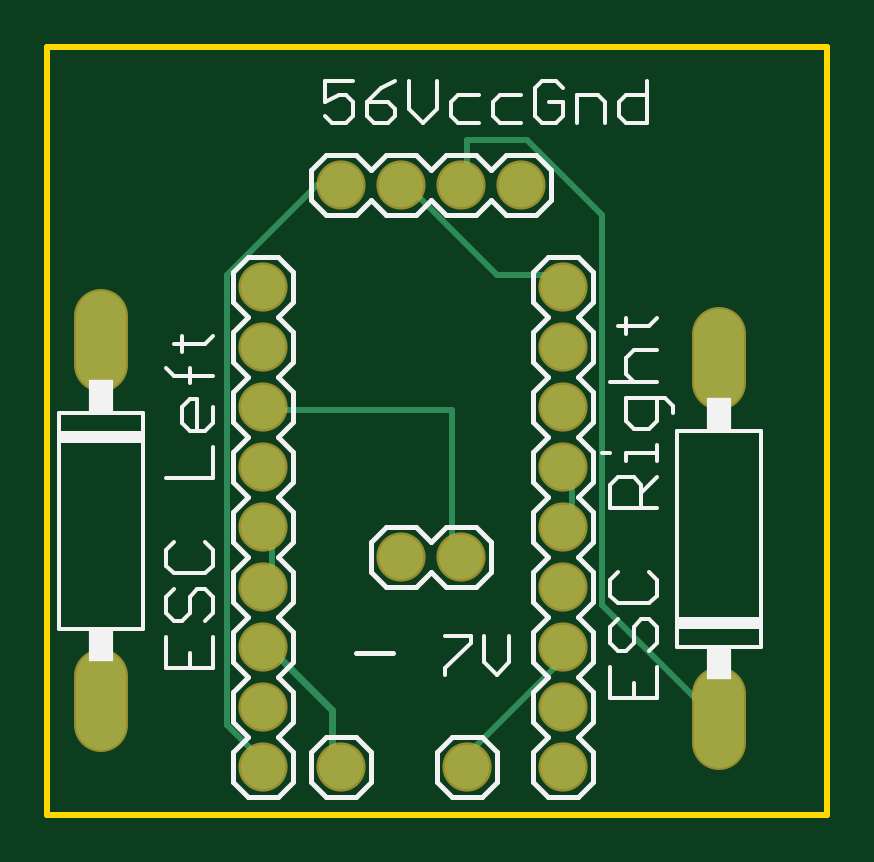
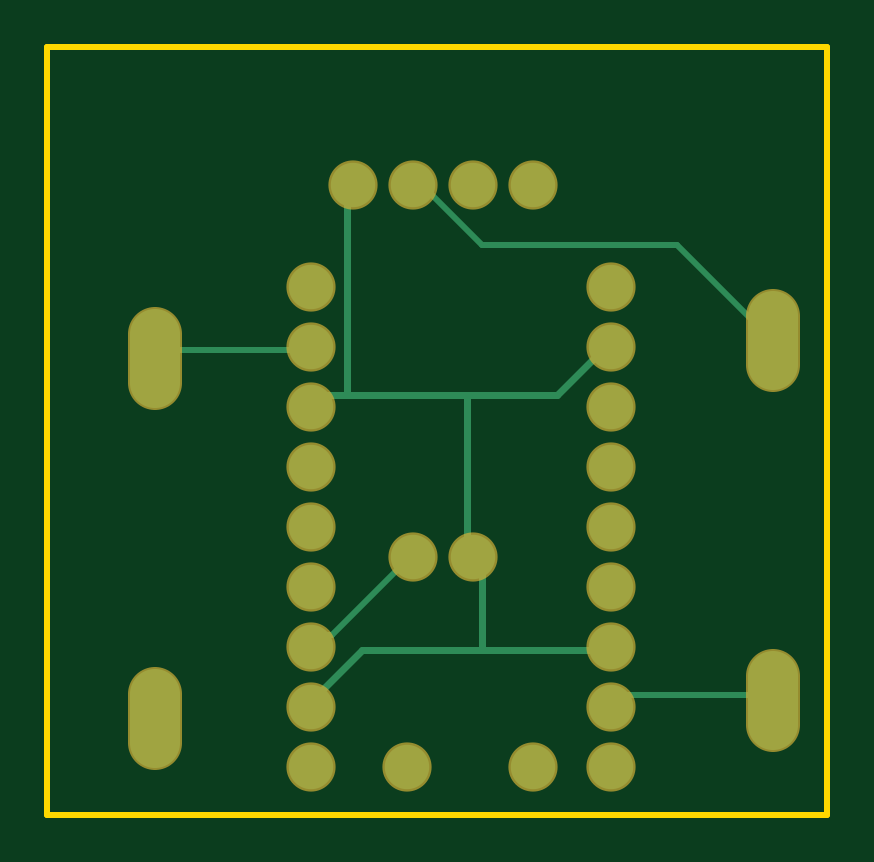
Circuit board: 6 layer files. Board 33.0 x 32.5 mm.
- bottom_copper: copper_bottom.gbr (1916 bytes)
- top_copper: copper_top.gbr (2000 bytes)
- outline: profile.gbr (219 bytes)
- top_silk: silkscreen_top.gbr (9086 bytes)
- bottom_mask: soldermask_bottom.gbr (824 bytes)
- top_mask: soldermask_top.gbr (821 bytes)

=== bottom_copper: copper_bottom.gbr ===
G04 EAGLE Gerber RS-274X export*
G75*
%MOMM*%
%FSLAX34Y34*%
%LPD*%
%INBottom Copper*%
%IPPOS*%
%AMOC8*
5,1,8,0,0,1.08239X$1,22.5*%
G01*
%ADD10C,1.879600*%
%ADD11C,2.095500*%
%ADD12C,0.304800*%
%ADD13C,0.254000*%


D10*
X124460Y266700D03*
X149860Y266700D03*
X175260Y266700D03*
X200660Y266700D03*
X177800Y20320D03*
X124460Y20320D03*
X175260Y109220D03*
X149860Y109220D03*
D11*
X22860Y190183D02*
X22860Y211138D01*
X22860Y58738D02*
X22860Y37783D01*
D10*
X91440Y223520D03*
X91440Y198120D03*
X91440Y172720D03*
X91440Y147320D03*
X91440Y121920D03*
X91440Y96520D03*
X91440Y71120D03*
X91440Y45720D03*
X91440Y20320D03*
X218440Y20320D03*
X218440Y45720D03*
X218440Y71120D03*
X218440Y96520D03*
X218440Y121920D03*
X218440Y147320D03*
X218440Y172720D03*
X218440Y198120D03*
X218440Y223520D03*
D11*
X284480Y51118D02*
X284480Y30163D01*
X284480Y182563D02*
X284480Y203518D01*
D12*
X196850Y69850D02*
X215900Y50800D01*
X146050Y69850D02*
X95250Y69850D01*
X146050Y69850D02*
X196850Y69850D01*
X215900Y50800D02*
X218440Y45720D01*
X95250Y69850D02*
X91440Y71120D01*
X114300Y177800D02*
X95250Y196850D01*
X203200Y177800D02*
X215900Y177800D01*
X203200Y177800D02*
X152400Y177800D01*
X114300Y177800D01*
X95250Y196850D02*
X91440Y198120D01*
X215900Y177800D02*
X218440Y172720D01*
X152400Y177800D02*
X152400Y114300D01*
X149860Y109220D01*
X203200Y177800D02*
X203200Y266700D01*
X200660Y266700D01*
X146050Y107950D02*
X146050Y69850D01*
X146050Y107950D02*
X149860Y109220D01*
D13*
X146050Y241300D02*
X171450Y266700D01*
X146050Y241300D02*
X63500Y241300D01*
X22860Y200660D01*
X171450Y266700D02*
X175260Y266700D01*
X177800Y107950D02*
X209550Y76200D01*
X215900Y76200D01*
X177800Y107950D02*
X175260Y109220D01*
X215900Y76200D02*
X218440Y71120D01*
X88900Y50800D02*
X25400Y50800D01*
X88900Y50800D02*
X91440Y45720D01*
X25400Y50800D02*
X22860Y48260D01*
X222250Y196850D02*
X279400Y196850D01*
X222250Y196850D02*
X218440Y198120D01*
X279400Y196850D02*
X284480Y193040D01*
M02*

=== top_copper: copper_top.gbr ===
G04 EAGLE Gerber RS-274X export*
G75*
%MOMM*%
%FSLAX34Y34*%
%LPD*%
%INTop Copper*%
%IPPOS*%
%AMOC8*
5,1,8,0,0,1.08239X$1,22.5*%
G01*
%ADD10C,1.879600*%
%ADD11C,2.095500*%
%ADD12C,0.304800*%
%ADD13C,0.254000*%


D10*
X124460Y266700D03*
X149860Y266700D03*
X175260Y266700D03*
X200660Y266700D03*
X177800Y20320D03*
X124460Y20320D03*
X175260Y109220D03*
X149860Y109220D03*
D11*
X22860Y190183D02*
X22860Y211138D01*
X22860Y58738D02*
X22860Y37783D01*
D10*
X91440Y223520D03*
X91440Y198120D03*
X91440Y172720D03*
X91440Y147320D03*
X91440Y121920D03*
X91440Y96520D03*
X91440Y71120D03*
X91440Y45720D03*
X91440Y20320D03*
X218440Y20320D03*
X218440Y45720D03*
X218440Y71120D03*
X218440Y96520D03*
X218440Y121920D03*
X218440Y147320D03*
X218440Y172720D03*
X218440Y198120D03*
X218440Y223520D03*
D11*
X284480Y51118D02*
X284480Y30163D01*
X284480Y182563D02*
X284480Y203518D01*
D12*
X120650Y44450D02*
X95250Y69850D01*
X120650Y44450D02*
X120650Y25400D01*
X95250Y69850D02*
X91440Y71120D01*
X120650Y25400D02*
X124460Y20320D01*
D13*
X88900Y25400D02*
X76200Y38100D01*
X76200Y228600D01*
X114300Y266700D01*
X124460Y266700D01*
X88900Y25400D02*
X91440Y20320D01*
X190500Y228600D02*
X152400Y266700D01*
X190500Y228600D02*
X215900Y228600D01*
X152400Y266700D02*
X149860Y266700D01*
X215900Y228600D02*
X218440Y223520D01*
X234950Y88900D02*
X279400Y44450D01*
X234950Y88900D02*
X234950Y254000D01*
X203200Y285750D01*
X177800Y285750D01*
X177800Y266700D01*
X279400Y44450D02*
X284480Y40640D01*
X177800Y266700D02*
X175260Y266700D01*
X171450Y171450D02*
X95250Y171450D01*
X171450Y171450D02*
X171450Y114300D01*
X95250Y171450D02*
X91440Y172720D01*
X171450Y114300D02*
X175260Y109220D01*
X215900Y63500D02*
X177800Y25400D01*
X215900Y63500D02*
X215900Y69850D01*
X177800Y25400D02*
X177800Y20320D01*
X215900Y69850D02*
X218440Y71120D01*
X95250Y101600D02*
X95250Y120650D01*
X95250Y101600D02*
X91440Y96520D01*
X95250Y120650D02*
X91440Y121920D01*
X222250Y127000D02*
X222250Y146050D01*
X222250Y127000D02*
X218440Y121920D01*
X222250Y146050D02*
X218440Y147320D01*
M02*

=== outline: profile.gbr ===
G04 EAGLE Gerber RS-274X export*
G75*
%MOMM*%
%FSLAX34Y34*%
%LPD*%
%IN*%
%IPPOS*%
%AMOC8*
5,1,8,0,0,1.08239X$1,22.5*%
G01*
%ADD10C,0.254000*%


D10*
X0Y0D02*
X330200Y0D01*
X330200Y325120D01*
X0Y325120D01*
X0Y0D01*
M02*

=== top_silk: silkscreen_top.gbr (9086 bytes, source omitted) ===
=== bottom_mask: soldermask_bottom.gbr ===
G04 EAGLE Gerber RS-274X export*
G75*
%MOMM*%
%FSLAX34Y34*%
%LPD*%
%INSoldermask Bottom*%
%IPPOS*%
%AMOC8*
5,1,8,0,0,1.08239X$1,22.5*%
G01*
%ADD10C,2.082800*%
%ADD11C,2.298700*%


D10*
X124460Y266700D03*
X149860Y266700D03*
X175260Y266700D03*
X200660Y266700D03*
X177800Y20320D03*
X124460Y20320D03*
X175260Y109220D03*
X149860Y109220D03*
D11*
X22860Y190183D02*
X22860Y211138D01*
X22860Y58738D02*
X22860Y37783D01*
D10*
X91440Y223520D03*
X91440Y198120D03*
X91440Y172720D03*
X91440Y147320D03*
X91440Y121920D03*
X91440Y96520D03*
X91440Y71120D03*
X91440Y45720D03*
X91440Y20320D03*
X218440Y20320D03*
X218440Y45720D03*
X218440Y71120D03*
X218440Y96520D03*
X218440Y121920D03*
X218440Y147320D03*
X218440Y172720D03*
X218440Y198120D03*
X218440Y223520D03*
D11*
X284480Y51118D02*
X284480Y30163D01*
X284480Y182563D02*
X284480Y203518D01*
M02*

=== top_mask: soldermask_top.gbr ===
G04 EAGLE Gerber RS-274X export*
G75*
%MOMM*%
%FSLAX34Y34*%
%LPD*%
%INSoldermask Top*%
%IPPOS*%
%AMOC8*
5,1,8,0,0,1.08239X$1,22.5*%
G01*
%ADD10C,2.082800*%
%ADD11C,2.298700*%


D10*
X124460Y266700D03*
X149860Y266700D03*
X175260Y266700D03*
X200660Y266700D03*
X177800Y20320D03*
X124460Y20320D03*
X175260Y109220D03*
X149860Y109220D03*
D11*
X22860Y190183D02*
X22860Y211138D01*
X22860Y58738D02*
X22860Y37783D01*
D10*
X91440Y223520D03*
X91440Y198120D03*
X91440Y172720D03*
X91440Y147320D03*
X91440Y121920D03*
X91440Y96520D03*
X91440Y71120D03*
X91440Y45720D03*
X91440Y20320D03*
X218440Y20320D03*
X218440Y45720D03*
X218440Y71120D03*
X218440Y96520D03*
X218440Y121920D03*
X218440Y147320D03*
X218440Y172720D03*
X218440Y198120D03*
X218440Y223520D03*
D11*
X284480Y51118D02*
X284480Y30163D01*
X284480Y182563D02*
X284480Y203518D01*
M02*

